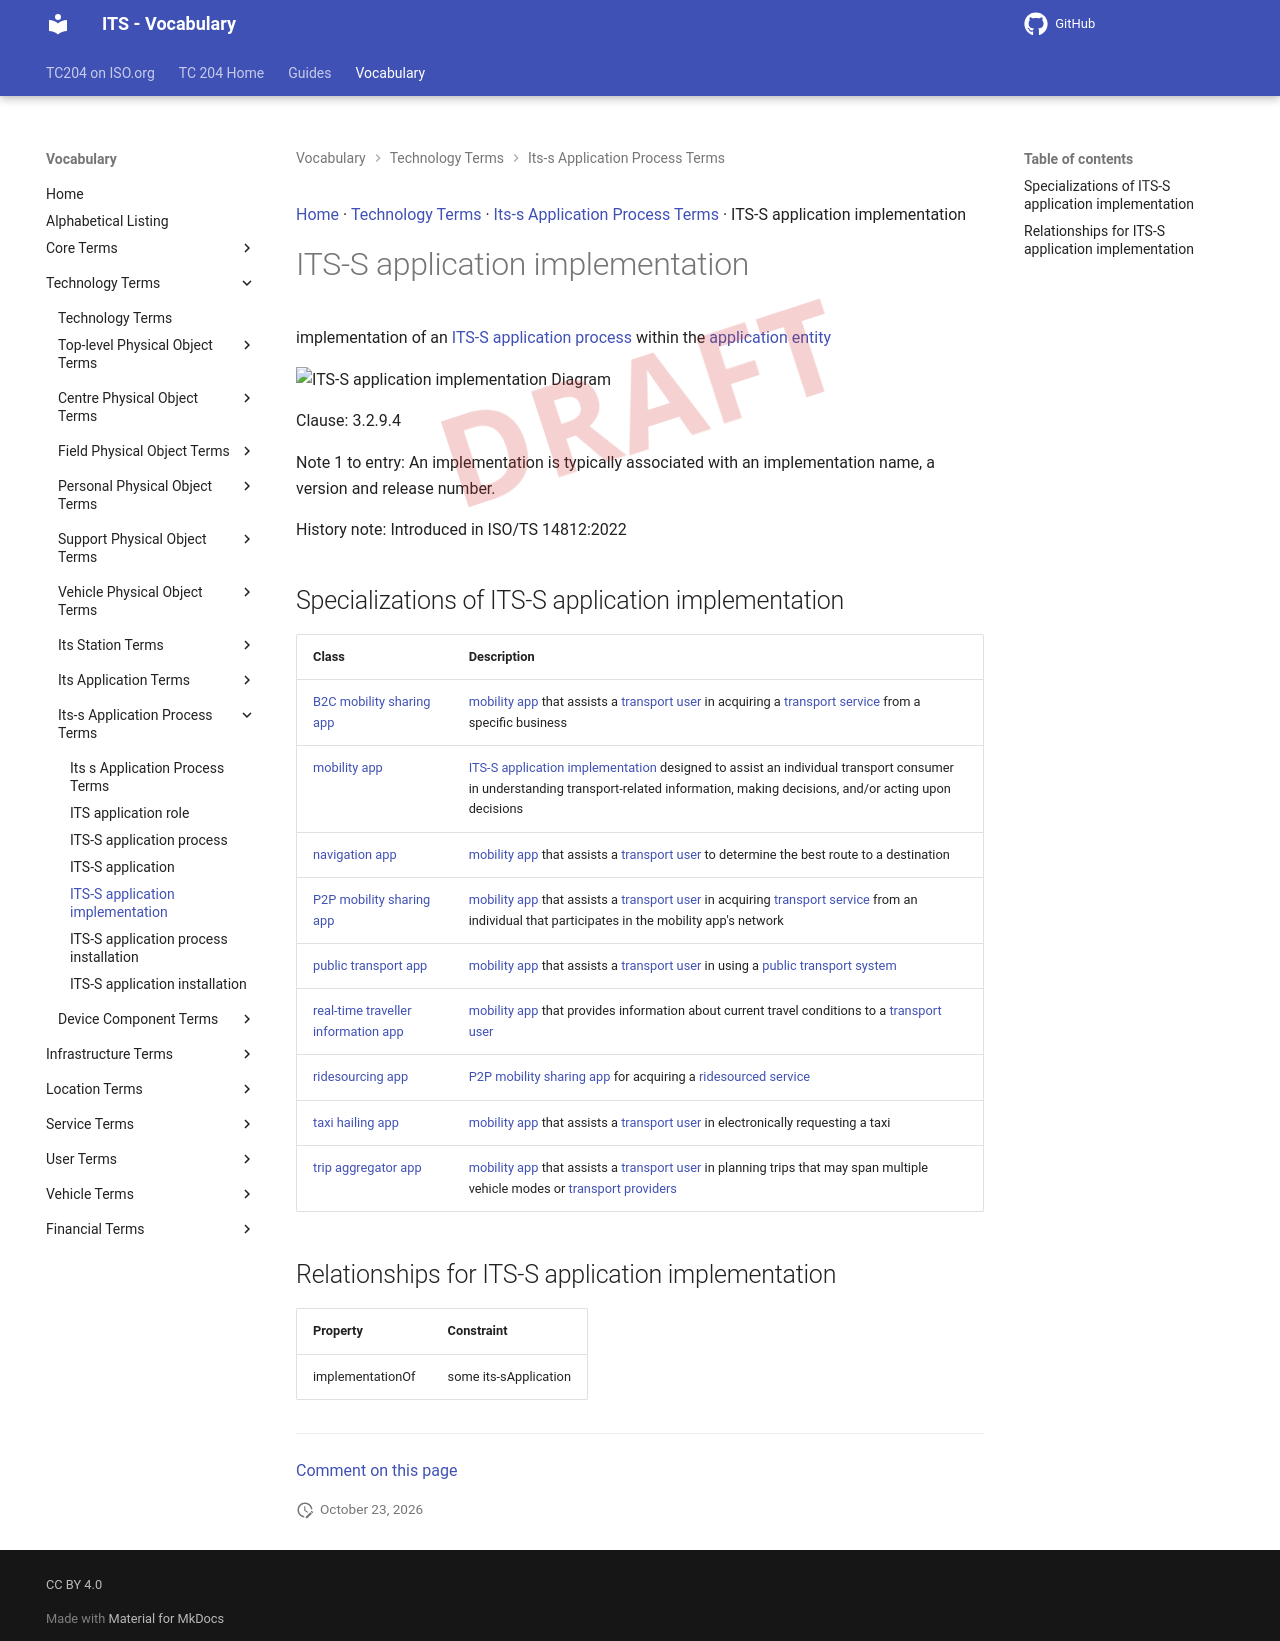

repository: ISO-TC204/iso14812 · page: v1.1.2-alpha.5/terms/ITS-S application implementation/index.html · generator: mkdocs

[Home](../index.md) · [Technology Terms](groups/Technology Terms.md) · [Its-s Application Process Terms](patterns/Its-s Application Process Terms.md) · ITS-S application implementation

# ITS-S application implementation

<div class="draft4-watermark" aria-hidden="true"></div>

implementation of an [ITS-S application process](ITS-S application process.md) within the [application entity](application entity.md)

<object type="image/svg+xml" data="../../diagrams/ITS-S application implementation.dot.svg">
    <img alt="ITS-S application implementation Diagram" src="../../diagrams/ITS-S application implementation.dot.png" /> <!-- Fallback for non-SVG browsers -->
</object>

Clause: 3.2.9.4

Note 1 to entry: An implementation is typically associated with an implementation name, a version and release number.

History note: Introduced in ISO/TS 14812:2022

## Specializations of ITS-S application implementation

| Class | Description |
| --- | --- |
| [B2C mobility sharing app](B2C mobility sharing app.md) | [mobility app](mobility app.md) that assists a [transport user](transport user.md) in acquiring a [transport service](transport service.md) from a specific business |
| [mobility app](mobility app.md) | [ITS-S application implementation](ITS-S application implementation.md) designed to assist an individual transport consumer in understanding transport-related information, making decisions, and/or acting upon decisions |
| [navigation app](navigation app.md) | [mobility app](mobility app.md) that assists a [transport user](transport user.md) to determine the best route to a destination |
| [P2P mobility sharing app](P2P mobility sharing app.md) | [mobility app](mobility app.md) that assists a [transport user](transport user.md) in acquiring [transport service](transport service.md) from an individual that participates in the mobility app's network |
| [public transport app](public transport app.md) | [mobility app](mobility app.md) that assists a [transport user](transport user.md) in using a [public transport](public transport.md) [system](system.md) |
| [real-time traveller information app](real-time traveller information app.md) | [mobility app](mobility app.md) that provides information about current travel conditions to a [transport user](transport user.md) |
| [ridesourcing app](ridesourcing app.md) | [P2P mobility sharing app](P2P mobility sharing app.md) for acquiring a [ridesourced service](ridesourced service.md) |
| [taxi hailing app](taxi hailing app.md) | [mobility app](mobility app.md) that assists a [transport user](transport user.md) in electronically requesting a taxi |
| [trip aggregator app](trip aggregator app.md) | [mobility app](mobility app.md) that assists a [transport user](transport user.md) in planning trips that may span multiple vehicle modes or [transport providers](transport provider.md) |

## Relationships for ITS-S application implementation

| Property | Constraint |
| --- | --- |
| implementationOf | some its-sApplication |


---

[Comment on this page](https://github.com/ISO-TC204/iso14812/issues/new?template=page-feedback.yml&title=%5BPage+feedback%5D+ITS-S+application+implementation&page-title=ITS-S+application+implementation&page-path=terms%2FITS-S+application+implementation.md)
